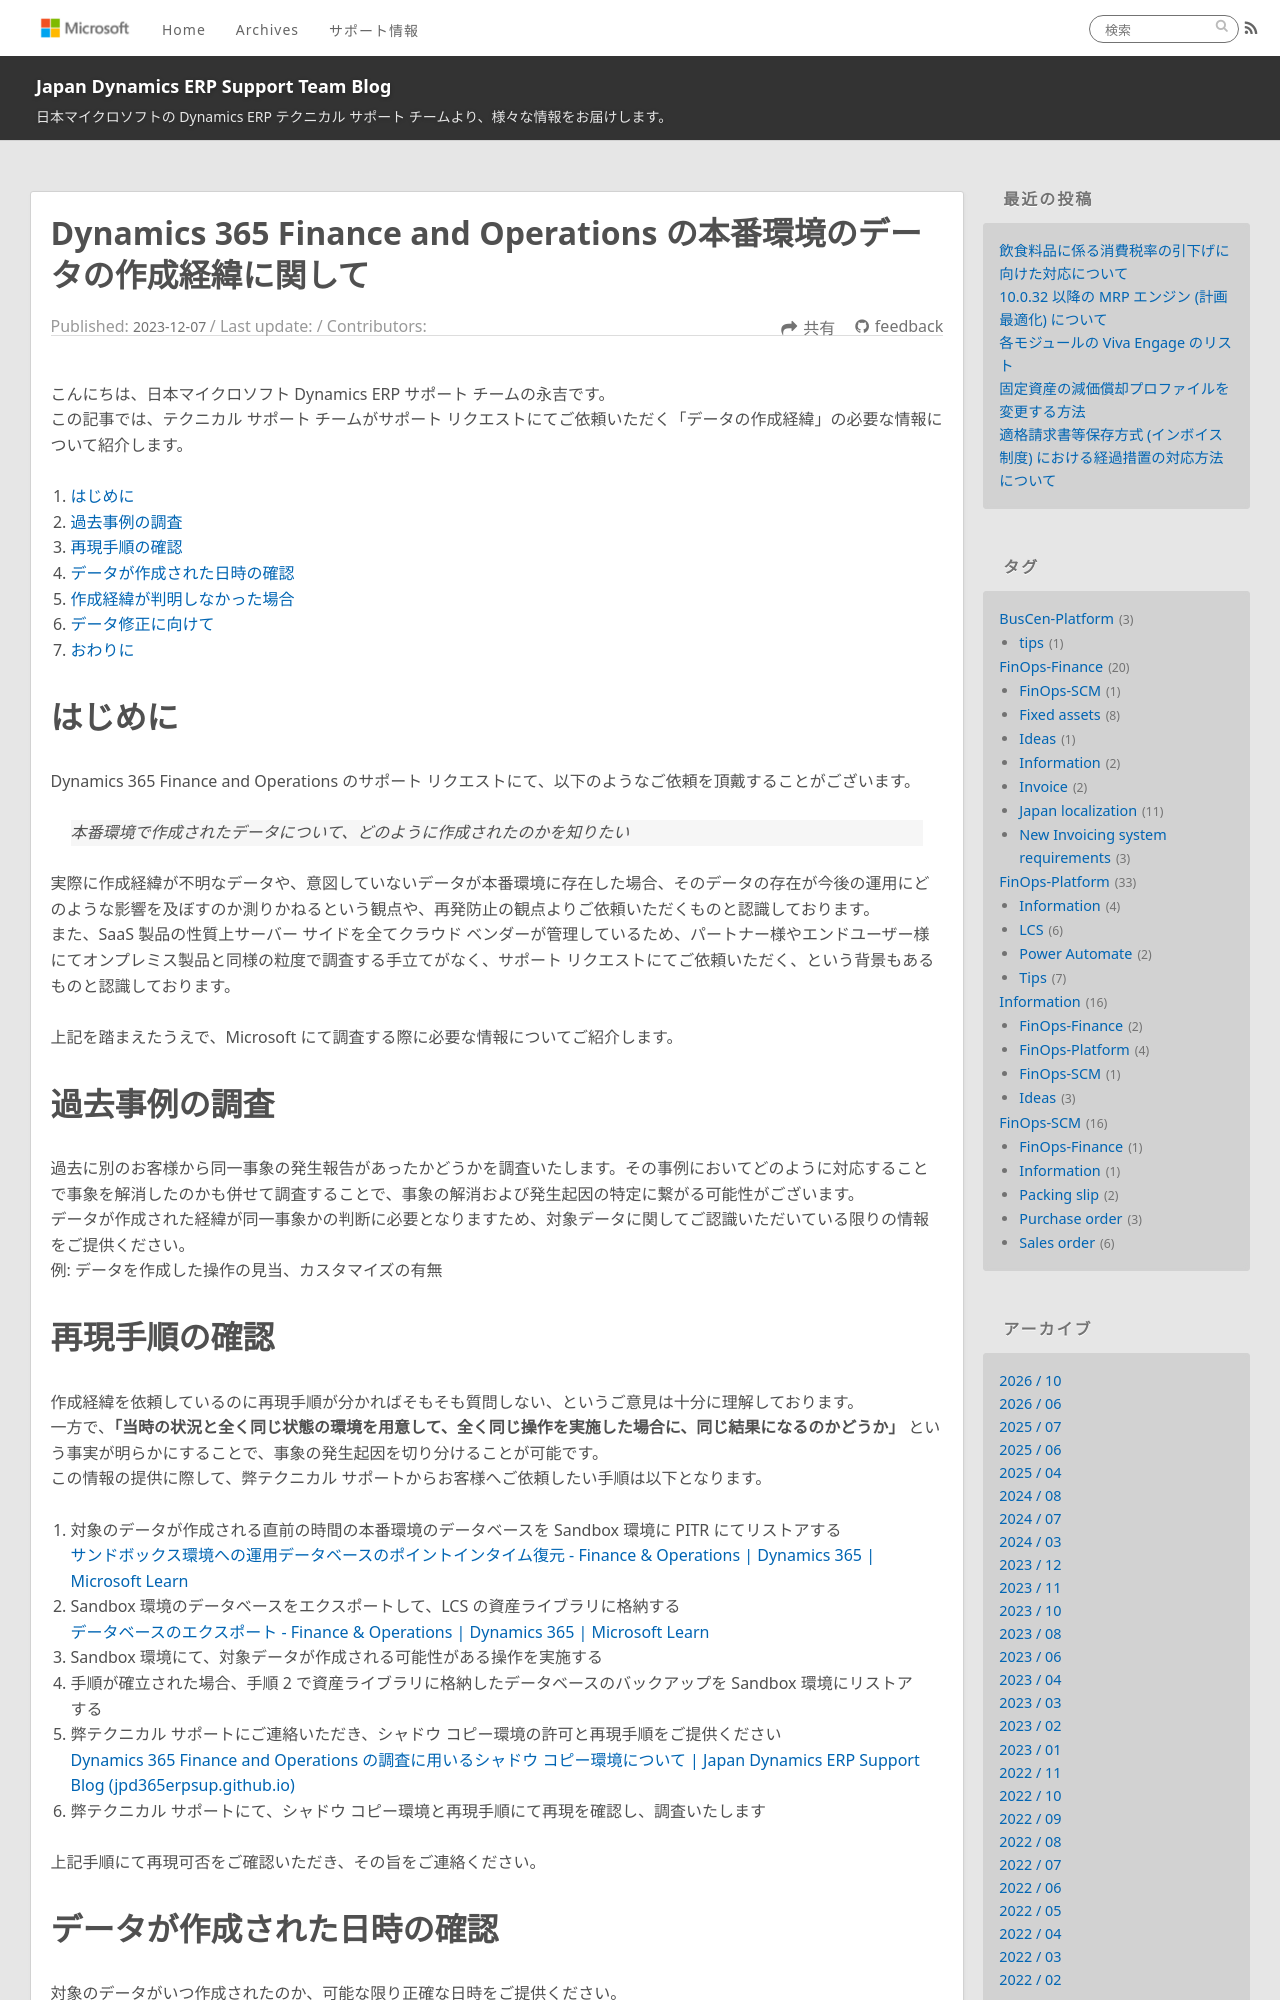

repository: jpd365erpsup/blog · page: information/about-history-how-to-create-data/index.html · generator: jekyll

---
title: Dynamics 365 Finance and Operations の本番環境のデータの作成経緯に関して
date: 2023-12-07
tags:
  - Information
disableDisclaimer: false
---

こんにちは、日本マイクロソフト Dynamics ERP サポート チームの永吉です。  
この記事では、テクニカル サポート チームがサポート リクエストにてご依頼いただく「データの作成経緯」の必要な情報について紹介します。

<!-- more -->
# 目次

1. [はじめに](#overview)
1. [過去事例の調査](#past-case)
1. [再現手順の確認](#repro-steps)
1. [データが作成された日時の確認](#create-datetime)
1. [作成経緯が判明しなかった場合](#after-follow)
1. [データ修正に向けて](#data-fix)
1. [おわりに](#last)

<a id='overview'></a>

# はじめに
Dynamics 365 Finance and Operations のサポート リクエストにて、以下のようなご依頼を頂戴することがございます。  
> 本番環境で作成されたデータについて、どのように作成されたのかを知りたい  

実際に作成経緯が不明なデータや、意図していないデータが本番環境に存在した場合、そのデータの存在が今後の運用にどのような影響を及ぼすのか測りかねるという観点や、再発防止の観点よりご依頼いただくものと認識しております。  
また、SaaS 製品の性質上サーバー サイドを全てクラウド ベンダーが管理しているため、パートナー様やエンドユーザー様にてオンプレミス製品と同様の粒度で調査する手立てがなく、サポート リクエストにてご依頼いただく、という背景もあるものと認識しております。  

上記を踏まえたうえで、Microsoft にて調査する際に必要な情報についてご紹介します。  

<a id='past-case'></a>

# 過去事例の調査
過去に別のお客様から同一事象の発生報告があったかどうかを調査いたします。その事例においてどのように対応することで事象を解消したのかも併せて調査することで、事象の解消および発生起因の特定に繋がる可能性がございます。  
データが作成された経緯が同一事象かの判断に必要となりますため、対象データに関してご認識いただいている限りの情報をご提供ください。  
例: データを作成した操作の見当、カスタマイズの有無  

<a id='repro-steps'></a>
